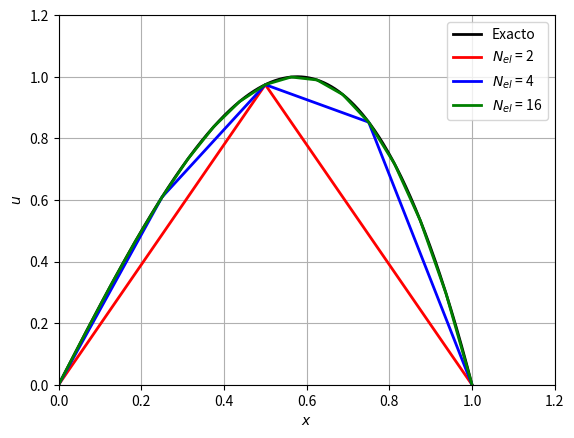

This chart was generated by the following Python code:
from matplotlib import pyplot as plt
import numpy as np
from scipy.integrate import quad

n1=1000
u = np.zeros(n1)
x=np.linspace(0,1,n1)

for i in np.arange(n1):
    u[i] = (3*np.sqrt(3)*x[i]/2 - 
           3*np.sqrt(3)*x[i]**3/2)
du = np.zeros(n1)

for i in np.arange(n1):
    du[i] = (3*np.sqrt(3)/2 - 
           9*np.sqrt(3)*x[i]**2/2)

def ue(x):
    ue= (3*np.sqrt(3)*x/2 - 
           3*np.sqrt(3)*x**3/2)
    return ue

def Elasticity1D_FEM(Ne,p):
    A=1.
    E=1.
    L = 1.
    he = L/Ne
    ndofs = Ne - 1


    N1e = lambda x,b:-(x-b)/he
    N2e = lambda x,a: (x-a)/he
    q = lambda x: 9*np.sqrt(3)*x

    I1 = lambda x,b: N1e(x,b)*q(x)
    I2 = lambda x,a: N2e(x,a)*q(x)


#Posicion de los nodos
    xh = np.zeros(Ne + 1) 
    for i in np.arange(Ne + 1):
        if i == 0:
            xh[i]=0.
        else:
            xh[i]=L/Ne + xh[i-1]

#Matrix de rigidez del elemento
    Ke = A*E*np.matrix([[1./he,-1/he]
    ,[-1/he,1./he]])

#Vector de fuerza de los elementos
    fe = np.zeros([Ne,2])
    for e in np.arange(Ne):
            fe[e,0] = quad(I1,xh[e]
            ,xh[e+1],args=(xh[e+1]))[0]
            fe[e,1] = quad(I2,xh[e]
            ,xh[e+1],args=(xh[e]))[0]

#Matriz de ensamblaje
    LM = np.zeros([Ne,2]) 
    for e in np.arange(Ne):
        if e == 0:
            LM[e,0]=-1
            LM[e,1]= e
    
        elif e == Ne-1:
            LM[e,0]= e-1
            LM[e,1]=-1
        else:
            LM[e,0]=e-1
            LM[e,1]=e

    K = np.zeros([ndofs,ndofs])
    F = np.zeros([ndofs,1])

#Algoritmo de ensamblaje    
    for e in np.arange(Ne):
        for a in np.arange(2):
            A=int(LM[e,a])
            for b in np.arange(2):
                B=int(LM[e,b])
                if (A!=-1 and B!=-1):
                    K[A,B]=K[A,B]+Ke[a,b]
            if (A!=-1):
                for e2 in np.arange(Ne):
                    if LM[e2,a] == LM[e,a]:
                        F[A,0]=F[A,0]+fe[e2,a]

    uh = np.linalg.solve(K,F)   
    uh =np.concatenate(([[0]]
    ,uh,[[0]]))
    
    return uh,xh

#====================================
# Graficos
#====================================

# Para Ne = 2, 4, 16.
#====================================
Nel=[2,4,16]
color = ['r','b','g']
plt.figure()
plt.plot(x,u,'k',lw=2,label='Exacto')
for Ne in Nel:
    n=1000
    L=1.
    xloc=np.linspace(0,L,n)

    xh=Elasticity1D_FEM(Ne,1)[1]
    uh=Elasticity1D_FEM(Ne,1)[0]

            
    plt.grid('on')
    plt.ylim(0,1.2)
    plt.xlim(0,1.2)
    plt.ylabel('$u$')
    plt.xlabel('$x$')
    if Ne == 2:
        color = 'r'
    elif Ne == 4:
        color = 'b'
    else:
        color = 'g'
    plt.plot(xh,uh,color,lw=2,label='$N_{el}$ = '+str(Ne))
    plt.legend(loc='upper right')
    plt.show()



